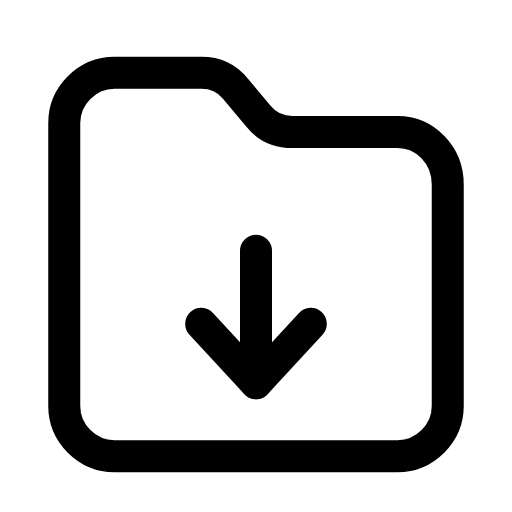
t = 0.00 s
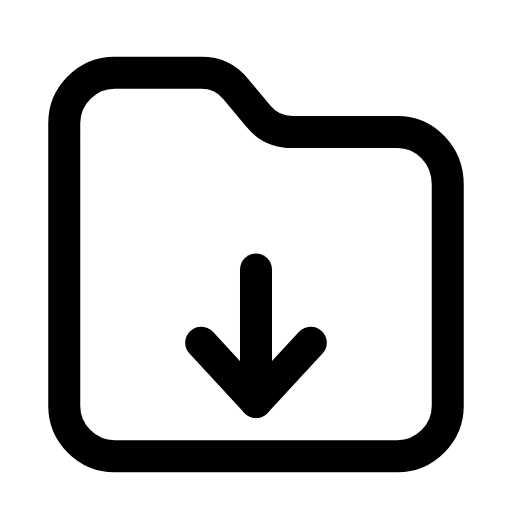
t = 0.26 s
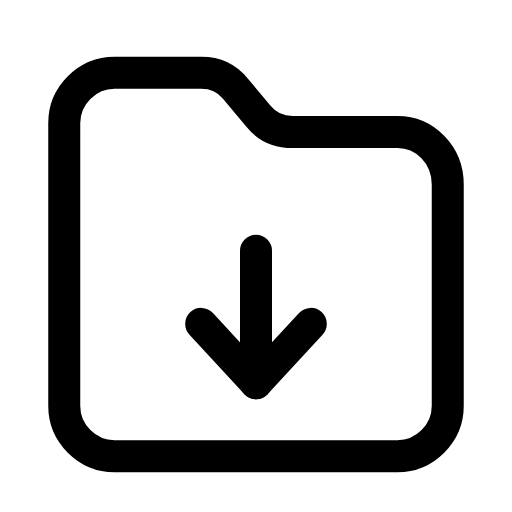
t = 0.53 s
t = 0.78 s: frame unchanged from t = 0.00 s, image omitted
t = 1.06 s: frame unchanged from t = 0.00 s, image omitted
t = 1.33 s: frame unchanged from t = 0.00 s, image omitted

The animated SVG that drew these frames (rendered in a browser with its animation timeline set to each time). Animation: 1 SMIL element (animateTransform=1); one cycle of 1.60 s, repeats indefinitely.

<svg xmlns="http://www.w3.org/2000/svg" width="24" height="24" viewBox="0 0 24 24" fill="none"><g transform="translate(-0.84 -0.871) scale(1.07)"><path stroke="currentColor" stroke-width="1.402" stroke-linecap="round" stroke-linejoin="round" fill="none" d="M3.6 18.6L3.6 6.2C3.6 5 4.6 4 5.8 4L9.6 4C10.2 4 10.7 4.2 11.1 4.7L12.1 5.9C12.5 6.4 13 6.6 13.6 6.6L18.2 6.6C19.4 6.6 20.4 7.6 20.4 8.9L20.4 18.6C20.4 19.8 19.4 20.8 18.2 20.8L5.8 20.8C4.6 20.8 3.6 19.8 3.6 18.6Z"></path><g><animateTransform attributeName="transform" type="translate" values="0 0;0 0;0 1;0 0;0 0;0 0;0 0;0 1;0 0;0 0;0 0" keyTimes="0;0.135;0.2475;0.36;0.45;0.6;0.66;0.735;0.81;0.9;1" dur="1.6s" repeatCount="indefinite" calcMode="spline" keySplines="0.16 1 0.3 1;0.16 1 0.3 1;0.16 1 0.3 1;0.16 1 0.3 1;0.16 1 0.3 1;0.16 1 0.3 1;0.16 1 0.3 1;0.16 1 0.3 1;0.16 1 0.3 1;0.16 1 0.3 1"/><line stroke="currentColor" stroke-width="1.402" stroke-linecap="round" stroke-linejoin="round" fill="none" x1="12" y1="11.8" x2="12" y2="17.6"></line><path stroke="currentColor" stroke-width="1.402" stroke-linecap="round" stroke-linejoin="round" fill="none" d="M9.6 15L12 17.6L14.4 15"></path></g></g></svg>
